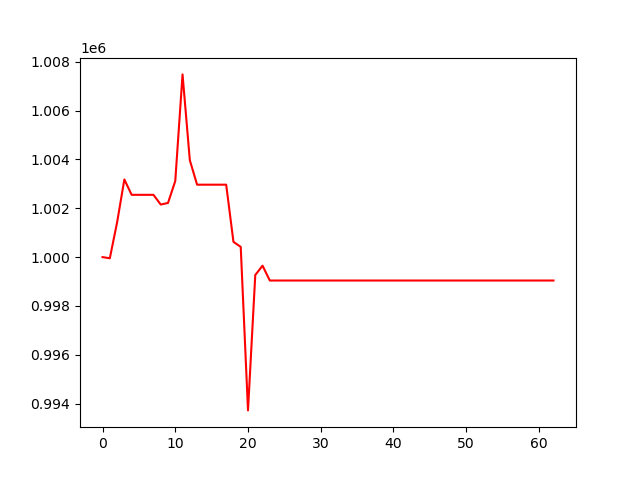

The data file committed next to this chart (first rows):
, 0
0, 1000000
1, 999953
2, 1001420
3, 1003182
4, 1002552
5, 1002552
6, 1002552
7, 1002552
8, 1002154
9, 1002219
10, 1003118
11, 1007486
12, 1003972
13, 1002968
14, 1002968
15, 1002968
16, 1002968
17, 1002968
18, 1000625
19, 1000419
20, 993720
21, 999266
22, 999649
23, 999041
24, 999041
25, 999041
26, 999041
27, 999041
28, 999041
29, 999041
30, 999041
31, 999041
32, 999041
33, 999041
34, 999041
35, 999041
36, 999041
37, 999041
38, 999041
39, 999041
40, 999041
41, 999041
42, 999041
43, 999041
44, 999041
45, 999041
46, 999041
47, 999041
48, 999041
49, 999041
50, 999041
51, 999041
52, 999041
53, 999041
54, 999041
55, 999041
56, 999041
57, 999041
58, 999041
59, 999041
... 3 more rows
